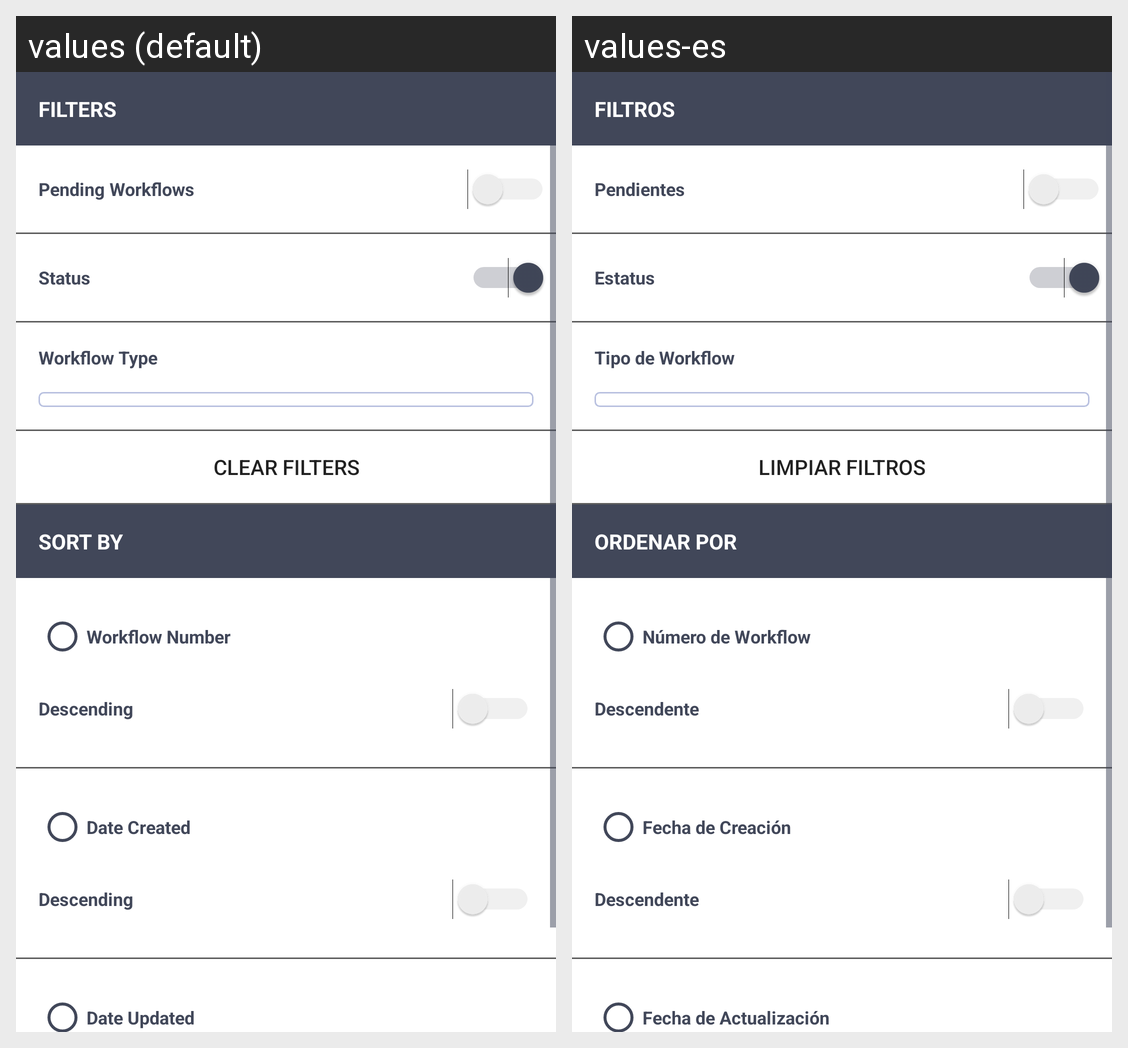

Translations of the strings shown on this Android screen, per locale in the grid:
Android screen res/layout/workflow_filters_menu.xml rendered under 2 locales, left to right: values (default), values-es. Device: Nexus 5 (rendered at 1080×1920; each locale shown at half size, 540×960, under a caption strip naming it); theme AppTheme.
Strings drawn on this screen, with the default value and each locale's value (text and hints the layout hard-codes, and strings that could not be matched under every locale, appear in the picture but are not listed):

filters
  values: Filters
  values-es: Filtros

my_workflows
  values: Pending Workflows
  values-es: Pendientes

status
  values: Status
  values-es: Estatus

workflow_type
  values: Workflow Type
  values-es: Tipo de Workflow

clear_filters
  values: Clear Filters
  values-es: Limpiar Filtros

sorting
  values: Sort By
  values-es: Ordenar Por

workflow_number
  values: Workflow Number
  values-es: Número de Workflow

descending
  values: Descending
  values-es: Descendente

created_date
  values: Date Created
  values-es: Fecha de Creación

updated_date
  values: Date Updated
  values-es: Fecha de Actualización
